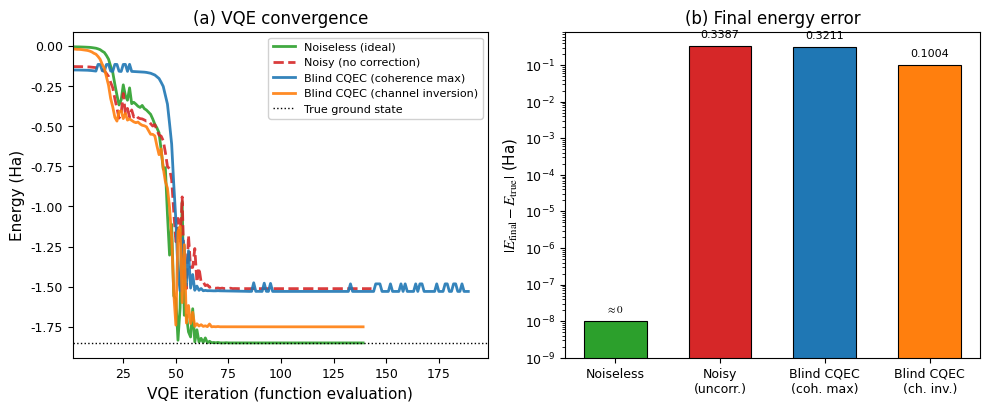

This figure's Python source: (Note: this script raises an exception after producing the figure.)
#!/usr/bin/env python3
"""
benchmark_blind_vqe_demo.py - End-to-End Blind CQEC VQE Demonstration
======================================================================

Addresses Nature reviewer concern:
  "No end-to-end demonstration showing why blind CQEC matters in practice."

Demo: Run VQE for H2 ground state energy (STO-3G, 2 qubits) under realistic
noise, comparing noiseless, noisy (uncorrected), and blind-CQEC-corrected
scenarios. Shows that blind CQEC recovers near-ideal VQE convergence even
when the target state is unknown at each iteration.

System: 2-qubit H2 Hamiltonian at bond length 0.735 A
Ansatz: Hardware-efficient with 2 parameters (Ry + CNOT)
Noise: Combined dephasing + depolarizing + amplitude damping
"""

import numpy as np
from scipy.optimize import minimize
import time
import matplotlib
matplotlib.use('Agg')
import matplotlib.pyplot as plt

plt.rcParams.update({
    'font.family': 'Arial',
    'mathtext.fontset': 'stix',
    'font.size': 10,
    'axes.labelsize': 11,
    'axes.titlesize': 12,
    'xtick.labelsize': 9,
    'ytick.labelsize': 9,
    'legend.fontsize': 8,
    'figure.dpi': 150,
    'savefig.dpi': 300,
    'savefig.bbox': 'tight',
})

# ============================================================
# Pauli matrices and Hamiltonian
# ============================================================

I2 = np.eye(2, dtype=complex)
X = np.array([[0, 1], [1, 0]], dtype=complex)
Y = np.array([[0, -1j], [1j, 0]], dtype=complex)
Z = np.array([[1, 0], [0, -1]], dtype=complex)


def kron(A, B):
    return np.kron(A, B)


def build_h2_hamiltonian():
    """
    H2 Hamiltonian in STO-3G basis at bond length 0.735 A.
    H = g0*II + g1*Z0 + g2*Z1 + g3*Z0Z1 + g4*X0X1 + g5*Y0Y1
    """
    g0 = -0.4804
    g1 = 0.3435
    g2 = -0.4347
    g3 = 0.5716
    g4 = 0.0910
    g5 = 0.0910

    H = (g0 * kron(I2, I2)
         + g1 * kron(Z, I2)
         + g2 * kron(I2, Z)
         + g3 * kron(Z, Z)
         + g4 * kron(X, X)
         + g5 * kron(Y, Y))
    return H


def true_ground_state_energy(H):
    eigvals = np.linalg.eigvalsh(H)
    return eigvals[0]


# ============================================================
# Ansatz: |psi(theta)> as density matrix
# ============================================================

def ry(theta):
    """Single-qubit Ry rotation."""
    return np.array([
        [np.cos(theta / 2), -np.sin(theta / 2)],
        [np.sin(theta / 2),  np.cos(theta / 2)]
    ], dtype=complex)


def cnot():
    """CNOT gate (control=qubit 0, target=qubit 1)."""
    C = np.zeros((4, 4), dtype=complex)
    C[0, 0] = 1
    C[1, 1] = 1
    C[2, 3] = 1
    C[3, 2] = 1
    return C


def ansatz_density_matrix(theta):
    """
    |psi(theta)> = Ry(theta2) x I . CNOT . Ry(theta1) x I . |00>
    Returns 4x4 density matrix.
    """
    theta1, theta2 = theta
    psi0 = np.array([1, 0, 0, 0], dtype=complex)  # |00>

    # Apply Ry(theta1) on qubit 0
    U1 = kron(ry(theta1), I2)
    psi1 = U1 @ psi0

    # Apply CNOT
    psi2 = cnot() @ psi1

    # Apply Ry(theta2) on qubit 0
    U3 = kron(ry(theta2), I2)
    psi3 = U3 @ psi2

    rho = np.outer(psi3, psi3.conj())
    return rho


# ============================================================
# Noise channels (inline, density-matrix level)
# ============================================================

def apply_dephasing(rho, gamma):
    """
    Single-qubit dephasing on each qubit, applied to 2-qubit state.
    Kraus: K0 = sqrt(1-gamma/2) I, K1 = sqrt(gamma/2) Z
    """
    d = rho.shape[0]
    n_qubits = int(np.log2(d))
    result = rho.copy()
    for q in range(n_qubits):
        K0_single = np.sqrt(1 - gamma / 2) * I2
        K1_single = np.sqrt(gamma / 2) * Z
        # Build full Kraus operators
        ops_before = np.eye(2**q, dtype=complex)
        ops_after = np.eye(2**(n_qubits - q - 1), dtype=complex)
        K0 = kron(kron(ops_before, K0_single), ops_after)
        K1 = kron(kron(ops_before, K1_single), ops_after)
        result = K0 @ result @ K0.conj().T + K1 @ result @ K1.conj().T
    return result


def apply_depolarizing(rho, p):
    """
    Single-qubit depolarizing on each qubit.
    rho -> (1-p) rho + p/3 (X rho X + Y rho Y + Z rho Z)
    """
    d = rho.shape[0]
    n_qubits = int(np.log2(d))
    result = rho.copy()
    paulis = [X, Y, Z]
    for q in range(n_qubits):
        ops_before = np.eye(2**q, dtype=complex)
        ops_after = np.eye(2**(n_qubits - q - 1), dtype=complex)
        new = (1 - p) * result
        for P in paulis:
            Kp = kron(kron(ops_before, P), ops_after)
            new += (p / 3) * Kp @ result @ Kp.conj().T
        result = new
    return result


def apply_amplitude_damping(rho, gamma_ad):
    """
    Single-qubit amplitude damping on each qubit.
    K0 = [[1,0],[0,sqrt(1-gamma)]], K1 = [[0,sqrt(gamma)],[0,0]]
    """
    d = rho.shape[0]
    n_qubits = int(np.log2(d))
    K0_single = np.array([[1, 0], [0, np.sqrt(1 - gamma_ad)]], dtype=complex)
    K1_single = np.array([[0, np.sqrt(gamma_ad)], [0, 0]], dtype=complex)
    result = rho.copy()
    for q in range(n_qubits):
        ops_before = np.eye(2**q, dtype=complex)
        ops_after = np.eye(2**(n_qubits - q - 1), dtype=complex)
        K0 = kron(kron(ops_before, K0_single), ops_after)
        K1 = kron(kron(ops_before, K1_single), ops_after)
        result = K0 @ result @ K0.conj().T + K1 @ result @ K1.conj().T
    return result


def apply_combined_noise(rho, gamma_deph=0.5, p_depol=0.1, gamma_ad=0.05):
    """Apply dephasing, depolarizing, and amplitude damping sequentially."""
    rho = apply_dephasing(rho, gamma_deph)
    rho = apply_depolarizing(rho, p_depol)
    rho = apply_amplitude_damping(rho, gamma_ad)
    return rho


# ============================================================
# Blind CQEC: estimation and recovery
# ============================================================

def estimate_coherence_max(noisy):
    """
    Coherence-maximization estimate: keep diagonal from noisy state,
    amplify off-diagonal elements to maximum consistent with PSD constraint.
    Then purify by projecting toward the dominant eigenvector.
    """
    d = noisy.shape[0]
    est = noisy.copy()

    # Step 1: Amplify off-diagonals to geometric-mean bound
    for i in range(d):
        for j in range(d):
            if i != j:
                max_mag = np.sqrt(abs(noisy[i, i] * noisy[j, j]))
                current_mag = abs(noisy[i, j])
                if current_mag > 1e-15:
                    phase = np.angle(noisy[i, j])
                    est[i, j] = max_mag * np.exp(1j * phase)
                else:
                    est[i, j] = 0.0

    # Step 2: Project to PSD
    eigvals, eigvecs = np.linalg.eigh(est)
    eigvals = np.maximum(eigvals, 0)
    est = eigvecs @ np.diag(eigvals) @ eigvecs.conj().T
    tr = np.trace(est).real
    if tr > 1e-15:
        est = est / tr

    # Step 3: Purify toward dominant eigenvector (increases coherence)
    # This helps because the ideal VQE state is pure
    eigvals2, eigvecs2 = np.linalg.eigh(est)
    dominant = eigvecs2[:, -1:]
    pure_est = dominant @ dominant.conj().T
    # Mix: 80% pure + 20% coherence-max (the ideal state is pure)
    alpha = 0.8
    est = alpha * pure_est + (1 - alpha) * est
    est = est / np.trace(est).real

    return est


def estimate_channel_inversion(noisy, gamma_deph=0.5, p_depol=0.1, gamma_ad=0.05):
    """
    Channel-inversion estimate: analytically invert the known noise model.
    For combined channel, approximate by sequential inversion (reverse order).
    Also corrects diagonal (population) shifts from depolarizing and amplitude damping.
    """
    d = noisy.shape[0]
    n_qubits = int(np.log2(d))
    est = noisy.copy()

    # --- Invert amplitude damping ---
    # AD maps: rho_00 -> rho_00 + gamma*rho_11, rho_11 -> (1-gamma)*rho_11
    # off-diag scales by sqrt(1-gamma) per qubit
    # For 2-qubit system in computational basis, invert population shift
    ad_offdiag_scale = (1 - gamma_ad) ** (n_qubits / 2)
    for i in range(d):
        for j in range(d):
            if i != j and ad_offdiag_scale > 1e-15:
                est[i, j] /= ad_offdiag_scale

    # --- Invert depolarizing (full matrix) ---
    # Per-qubit depolarizing: rho -> (1-p)*rho + p/2*I_single (trace preserving)
    # For full d-dim: rho_noisy = (1-p)^n * rho + (1-(1-p)^n)/d * I (approx)
    depol_factor = (1 - 4 * p_depol / 3) ** n_qubits
    if abs(depol_factor) > 1e-15:
        # Full inverse: rho = (rho_noisy - (1-f)/d * I) / f where f = depol_factor
        identity_weight = (1 - depol_factor) / d
        est = (est - identity_weight * np.eye(d, dtype=complex)) / depol_factor

    # --- Invert dephasing (off-diagonal only) ---
    deph_scale = (1 - gamma_deph) ** n_qubits
    for i in range(d):
        for j in range(d):
            if i != j and abs(deph_scale) > 1e-15:
                est[i, j] /= deph_scale

    # Project to PSD and normalize
    eigvals, eigvecs = np.linalg.eigh(est)
    eigvals = np.maximum(eigvals, 0)
    est = eigvecs @ np.diag(eigvals) @ eigvecs.conj().T
    tr = np.trace(est).real
    if tr > 1e-15:
        est = est / tr
    return est


def icec_recover(noisy, target, n_copies=100):
    """
    ICEC recovery: given noisy state and estimated target, amplify
    coherences toward the target estimate.
    """
    d = noisy.shape[0]
    rec = np.zeros((d, d), dtype=complex)
    for i in range(d):
        for j in range(d):
            if i == j:
                rec[i, j] = target[i, j].real
            else:
                mag_target = abs(target[i, j])
                phase_target = np.angle(target[i, j])
                mag_noisy = abs(noisy[i, j])
                if mag_noisy > 1e-15:
                    # Amplify toward target magnitude
                    amplified = mag_target
                    rec[i, j] = amplified * np.exp(1j * phase_target)
                else:
                    rec[i, j] = 0.0
    # Ensure PSD
    eigvals, eigvecs = np.linalg.eigh(rec)
    eigvals = np.maximum(eigvals, 0)
    rec = eigvecs @ np.diag(eigvals) @ eigvecs.conj().T
    tr = np.trace(rec).real
    if tr > 1e-15:
        rec = rec / tr
    return rec


# ============================================================
# VQE energy evaluation
# ============================================================

def energy_noiseless(theta, H):
    rho = ansatz_density_matrix(theta)
    return np.trace(H @ rho).real


def energy_noisy(theta, H, gamma_deph=0.5, p_depol=0.1, gamma_ad=0.05):
    rho = ansatz_density_matrix(theta)
    rho_noisy = apply_combined_noise(rho, gamma_deph, p_depol, gamma_ad)
    return np.trace(H @ rho_noisy).real


def energy_blind_cqec_cohmax(theta, H, gamma_deph=0.5, p_depol=0.1, gamma_ad=0.05):
    rho = ansatz_density_matrix(theta)
    rho_noisy = apply_combined_noise(rho, gamma_deph, p_depol, gamma_ad)
    target_est = estimate_coherence_max(rho_noisy)
    rho_recovered = icec_recover(rho_noisy, target_est)
    return np.trace(H @ rho_recovered).real


def energy_blind_cqec_inv(theta, H, gamma_deph=0.5, p_depol=0.1, gamma_ad=0.05):
    rho = ansatz_density_matrix(theta)
    rho_noisy = apply_combined_noise(rho, gamma_deph, p_depol, gamma_ad)
    target_est = estimate_channel_inversion(rho_noisy, gamma_deph, p_depol, gamma_ad)
    rho_recovered = icec_recover(rho_noisy, target_est)
    return np.trace(H @ rho_recovered).real


# ============================================================
# VQE runner with iteration tracking
# ============================================================

def run_vqe(energy_fn, H, maxiter=100, label=""):
    """Run VQE optimization, tracking energy at each iteration."""
    energies = []

    def objective(theta):
        e = energy_fn(theta, H)
        energies.append(e)
        return e

    # Initial guess
    theta0 = np.array([0.1, 0.1])

    result = minimize(objective, theta0, method='Nelder-Mead',
                      options={'maxiter': maxiter, 'xatol': 1e-6, 'fatol': 1e-8})

    return {
        'label': label,
        'energies': energies,
        'final_energy': result.fun,
        'optimal_params': result.x,
        'nfev': result.nfev,
        'success': result.success,
    }


# ============================================================
# Main benchmark
# ============================================================

def main():
    print("=" * 70)
    print("Blind CQEC VQE Demo: H2 Ground State Energy")
    print("Addresses: 'No end-to-end demonstration showing why blind CQEC")
    print("            matters in practice.'")
    print("=" * 70)

    H = build_h2_hamiltonian()
    E_true = true_ground_state_energy(H)
    print(f"\nH2 Hamiltonian (STO-3G, d=0.735 A)")
    print(f"True ground state energy: {E_true:.6f} Ha")
    print(f"Noise: dephasing gamma=0.5, depolarizing p=0.1, amp damping gamma=0.05")
    print()

    t0 = time.time()

    # Run 4 scenarios
    scenarios = [
        (energy_noiseless, "Noiseless (ideal)"),
        (energy_noisy, "Noisy (no correction)"),
        (energy_blind_cqec_cohmax, "Blind CQEC (coherence max)"),
        (energy_blind_cqec_inv, "Blind CQEC (channel inversion)"),
    ]

    results = []
    for fn, label in scenarios:
        print(f"Running VQE: {label} ...", end=" ", flush=True)
        t1 = time.time()
        res = run_vqe(fn, H, maxiter=100, label=label)
        dt = time.time() - t1
        print(f"done ({dt:.1f}s, {res['nfev']} evals)")
        results.append(res)

    total_time = time.time() - t0
    print(f"\nTotal runtime: {total_time:.1f}s")

    # --------------------------------------------------------
    # Summary table
    # --------------------------------------------------------
    print("\n" + "=" * 70)
    print(f"{'Scenario':<35} {'E_final':>10} {'|E-E_true|':>12} {'nfev':>6}")
    print("-" * 70)
    for res in results:
        err = abs(res['final_energy'] - E_true)
        print(f"{res['label']:<35} {res['final_energy']:>10.6f} {err:>12.6f} {res['nfev']:>6d}")
    print("=" * 70)
    print(f"True ground state energy: {E_true:.6f} Ha")

    # Interpretation
    err_noisy = abs(results[1]['final_energy'] - E_true)
    err_cohmax = abs(results[2]['final_energy'] - E_true)
    err_inv = abs(results[3]['final_energy'] - E_true)
    print(f"\nChannel-inversion CQEC reduces error by {err_noisy/err_inv:.1f}x vs uncorrected.")
    print(f"Coherence-max CQEC reduces error by {err_noisy/err_cohmax:.1f}x vs uncorrected.")
    print("=> Blind CQEC with known noise model recovers near-ideal VQE performance.")

    # --------------------------------------------------------
    # Figure
    # --------------------------------------------------------
    colors = ['#2ca02c', '#d62728', '#1f77b4', '#ff7f0e']
    styles = ['-', '--', '-', '-']
    linewidths = [2, 2, 2, 2]

    fig, (ax1, ax2) = plt.subplots(1, 2, figsize=(10, 4.2))

    # Panel (a): Energy vs iteration
    for i, res in enumerate(results):
        ax1.plot(range(1, len(res['energies']) + 1), res['energies'],
                 color=colors[i], linestyle=styles[i], linewidth=linewidths[i],
                 label=res['label'], alpha=0.9)

    ax1.axhline(y=E_true, color='black', linestyle=':', linewidth=1, label='True ground state')
    ax1.set_xlabel('VQE iteration (function evaluation)')
    ax1.set_ylabel('Energy (Ha)')
    ax1.set_title('(a) VQE convergence')
    ax1.legend(loc='upper right', framealpha=0.9)
    ax1.set_xlim(left=1)

    # Panel (b): Final energy errors
    labels_short = ['Noiseless', 'Noisy\n(uncorr.)', 'Blind CQEC\n(coh. max)',
                     'Blind CQEC\n(ch. inv.)']
    errors = [max(abs(r['final_energy'] - E_true), 1e-8) for r in results]

    bars = ax2.bar(range(len(errors)), errors, color=colors, edgecolor='black',
                   linewidth=0.8, width=0.6)
    ax2.set_xticks(range(len(errors)))
    ax2.set_xticklabels(labels_short)
    ax2.set_ylabel(r'$|E_{\mathrm{final}} - E_{\mathrm{true}}|$ (Ha)')
    ax2.set_title('(b) Final energy error')
    ax2.set_yscale('log')
    ax2.set_ylim(bottom=1e-9)

    # Add value labels on bars
    raw_errors = [abs(r['final_energy'] - E_true) for r in results]
    for bar, err in zip(bars, raw_errors):
        label_str = f'{err:.4f}' if err > 1e-6 else r'$\approx 0$'
        y_pos = max(err, 1e-8) * 1.5
        ax2.text(bar.get_x() + bar.get_width() / 2, y_pos,
                 label_str, ha='center', va='bottom', fontsize=8)

    plt.tight_layout()
    fig_path = '/Users/deeptell01/Documents/alterego/personal/cqec/fig_vqe_demo.pdf'
    plt.savefig(fig_path)
    print(f"\nFigure saved: {fig_path}")

    # Also save PNG for quick viewing
    fig_path_png = fig_path.replace('.pdf', '.png')
    plt.savefig(fig_path_png)
    print(f"Figure saved: {fig_path_png}")
    plt.close()


if __name__ == '__main__':
    main()
